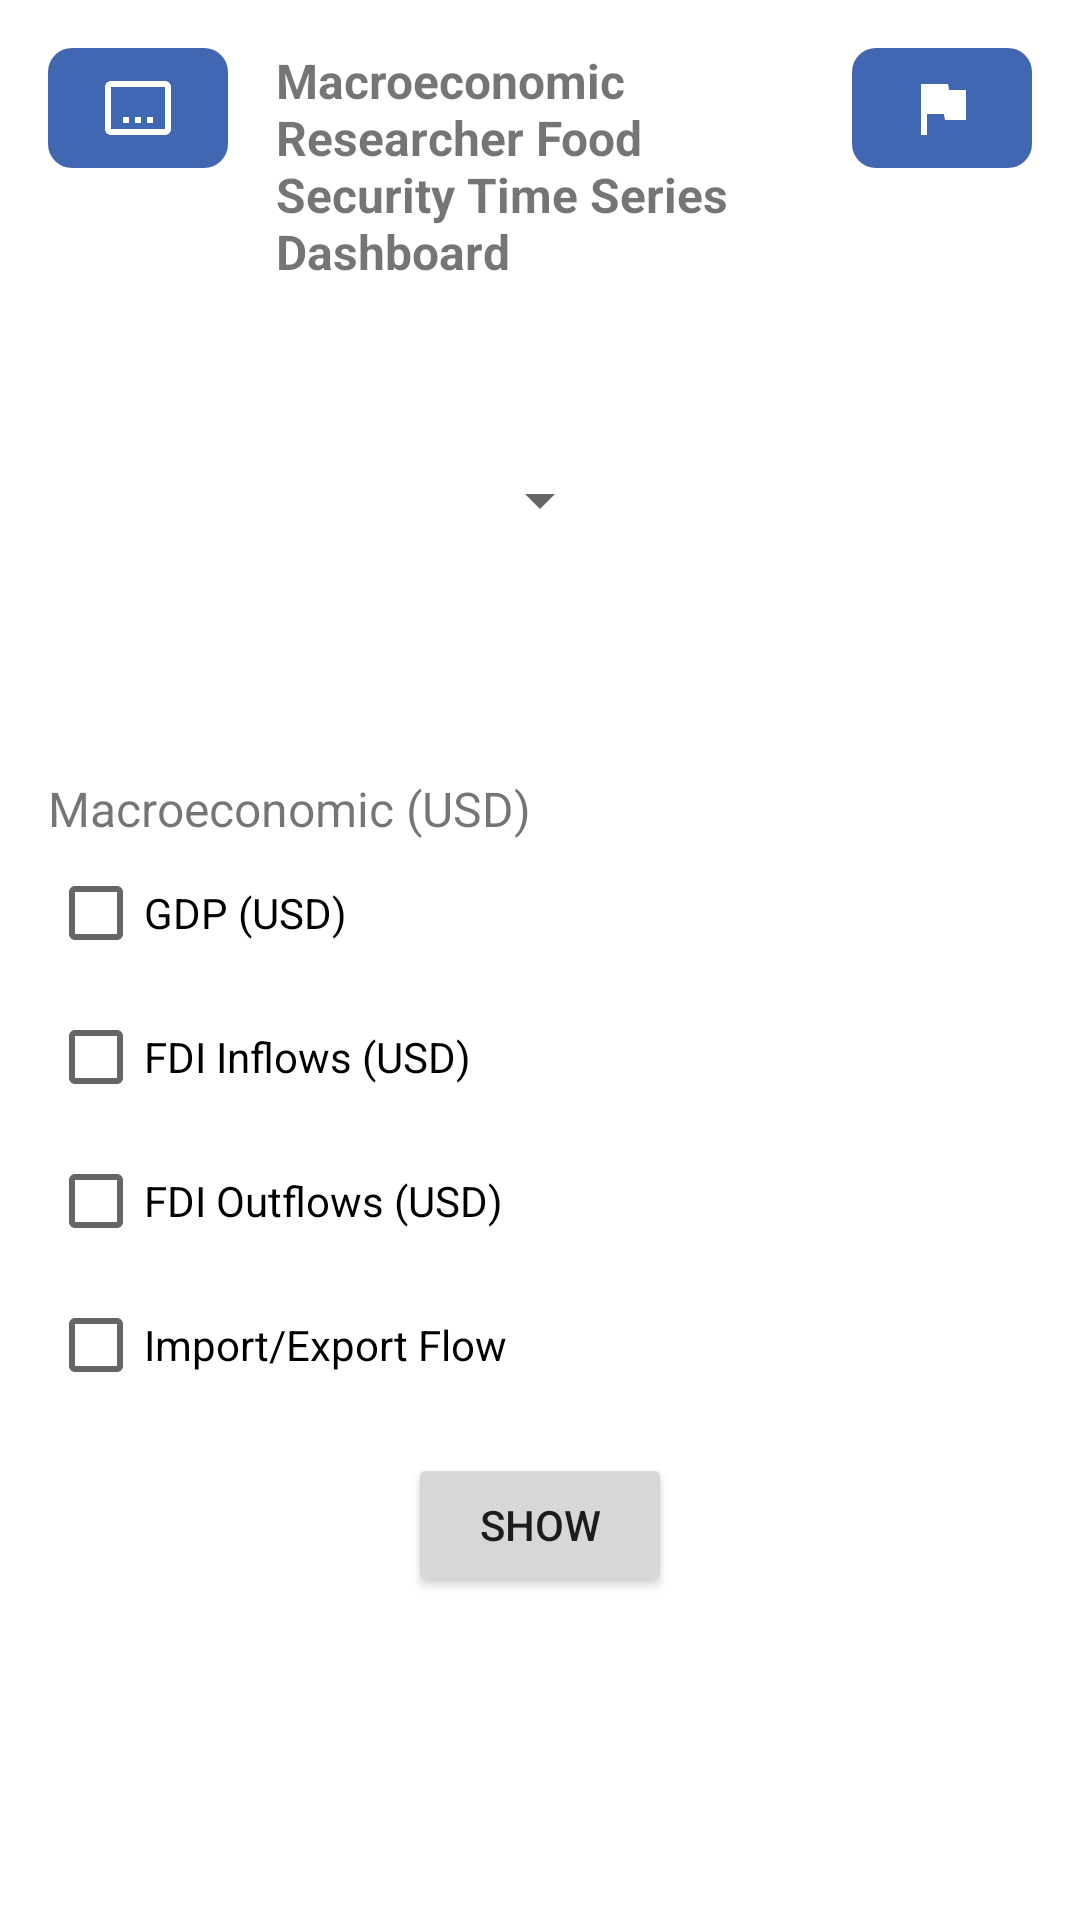

Android layout source for this screen:
<!-- AndroidManifest.xml: application theme AppTheme -->
<!-- res/layout/activity_researcher.xml -->
<?xml version="1.0" encoding="utf-8"?>
<androidx.constraintlayout.widget.ConstraintLayout xmlns:android="http://schemas.android.com/apk/res/android"
    xmlns:app="http://schemas.android.com/apk/res-auto"
    xmlns:tools="http://schemas.android.com/tools"
    android:layout_width="match_parent"
    android:layout_height="match_parent"
    android:padding="16dp">

    
    <LinearLayout
        android:id="@+id/headerLayout"
        android:layout_width="match_parent"
        android:layout_height="wrap_content"
        android:orientation="horizontal"
        app:layout_constraintTop_toTopOf="parent">

        <ImageView
            android:id="@+id/logoImage"
            android:layout_width="60dp"
            android:layout_height="40dp"
            android:background="@drawable/rounded_blue_background"
            android:padding="8dp"
            android:src="@drawable/ic_logo" />

        <TextView
            android:layout_width="0dp"
            android:layout_height="wrap_content"
            android:layout_weight="1"
            android:layout_marginStart="16dp"
            android:layout_marginEnd="16dp"
            android:text="Macroeconomic Researcher Food Security Time Series Dashboard"
            android:textSize="16sp"
            android:textStyle="bold" />

        <ImageView
            android:id="@+id/countryFlag"
            android:layout_width="60dp"
            android:layout_height="40dp"
            android:background="@drawable/rounded_blue_background"
            android:padding="8dp"
            android:src="@drawable/ic_flag" />
    </LinearLayout>

    <Spinner
        android:id="@+id/countrySpinner"
        android:layout_width="wrap_content"
        android:layout_height="48dp"
        android:layout_marginTop="48dp"
        app:layout_constraintEnd_toEndOf="parent"
        app:layout_constraintStart_toStartOf="parent"
        app:layout_constraintTop_toBottomOf="@id/headerLayout" />

    <LinearLayout
        android:id="@+id/checkboxLayout"
        android:layout_width="match_parent"
        android:layout_height="wrap_content"
        android:layout_marginTop="68dp"
        android:orientation="vertical"
        app:layout_constraintTop_toBottomOf="@id/countrySpinner"
        tools:layout_editor_absoluteX="16dp">

        <TextView
            android:layout_width="wrap_content"
            android:layout_height="wrap_content"
            android:text="Macroeconomic (USD)"
            android:textSize="16sp" />

        <CheckBox
            android:id="@+id/gdpCheckbox"
            android:layout_width="wrap_content"
            android:layout_height="wrap_content"
            android:text="GDP (USD)" />

        <CheckBox
            android:id="@+id/fdiInflowsCheckbox"
            android:layout_width="wrap_content"
            android:layout_height="wrap_content"
            android:text="FDI Inflows (USD)" />

        <CheckBox
            android:id="@+id/fdiOutflowsCheckbox"
            android:layout_width="wrap_content"
            android:layout_height="wrap_content"
            android:text="FDI Outflows (USD)" />

        <CheckBox
            android:id="@+id/importExportCheckbox"
            android:layout_width="wrap_content"
            android:layout_height="wrap_content"
            android:text="Import/Export Flow" />
    </LinearLayout>

    <Button
        android:id="@+id/showButton"
        android:layout_width="wrap_content"
        android:layout_height="wrap_content"
        android:layout_marginTop="12dp"
        app:elevation="4dp"
        app:layout_constraintEnd_toEndOf="parent"
        app:layout_constraintStart_toStartOf="parent"
        app:layout_constraintTop_toBottomOf="@id/checkboxLayout"
        app:rippleColor="?attr/colorControlHighlight"
        app:tint="?attr/colorAccent"
        android:text="Show"
        tools:textColor="@color/black" />


</androidx.constraintlayout.widget.ConstraintLayout>
<!-- resources referenced by this layout -->
<resources>
  <color name="black">#FF000000</color>
  <!-- drawable ic_flag (drawable) -->
  <?xml version="1.0" encoding="utf-8"?>
  <vector xmlns:android="http://schemas.android.com/apk/res/android"
      android:width="24dp"
      android:height="24dp"
      android:viewportWidth="24"
      android:viewportHeight="24">
      <path
          android:fillColor="#FFFFFF"
          android:pathData="M14.4,6L14,4H5v17h2v-7h5.6l0.4,2h7V6H14.4z"/>
  </vector>
  <!-- drawable ic_logo (drawable) -->
  <?xml version="1.0" encoding="utf-8"?>
  <vector xmlns:android="http://schemas.android.com/apk/res/android"
      android:width="24dp"
      android:height="24dp"
      android:viewportWidth="24"
      android:viewportHeight="24">
      <path
          android:fillColor="#FFFFFF"
          android:pathData="M21,3H3C1.9,3 1,3.9 1,5v14c0,1.1 0.9,2 2,2h18c1.1,0 2,-0.9 2,-2V5C23,3.9 22.1,3 21,3zM21,19H3V5h18V19zM15,15h2v2h-2zM11,15h2v2h-2zM7,15h2v2H7z"/>
  </vector>
  <!-- drawable rounded_blue_background (drawable) -->
  <?xml version="1.0" encoding="utf-8"?>
  <shape xmlns:android="http://schemas.android.com/apk/res/android">
      <solid android:color="#4267B2" />
      <corners android:radius="8dp" />
  </shape>
  <style name="AppTheme" parent="Theme.MaterialComponents.DayNight.DarkActionBar">
          
          <item name="colorPrimary">@color/purple_500</item>
          <item name="colorPrimaryVariant">@color/purple_700</item>
          <item name="colorOnPrimary">@color/white</item>
          
          <item name="colorSecondary">@color/pink_200</item>
          <item name="colorSecondaryVariant">@color/pink_700</item>
          <item name="colorOnSecondary">@color/black</item>
          
          <item name="android:statusBarColor">?attr/colorPrimaryVariant</item>
          
      </style>
  <color name="purple_500">#A53860</color>
  <color name="purple_700">#4C3B4D</color>
  <color name="white">#FFFFFFFF</color>
</resources>
